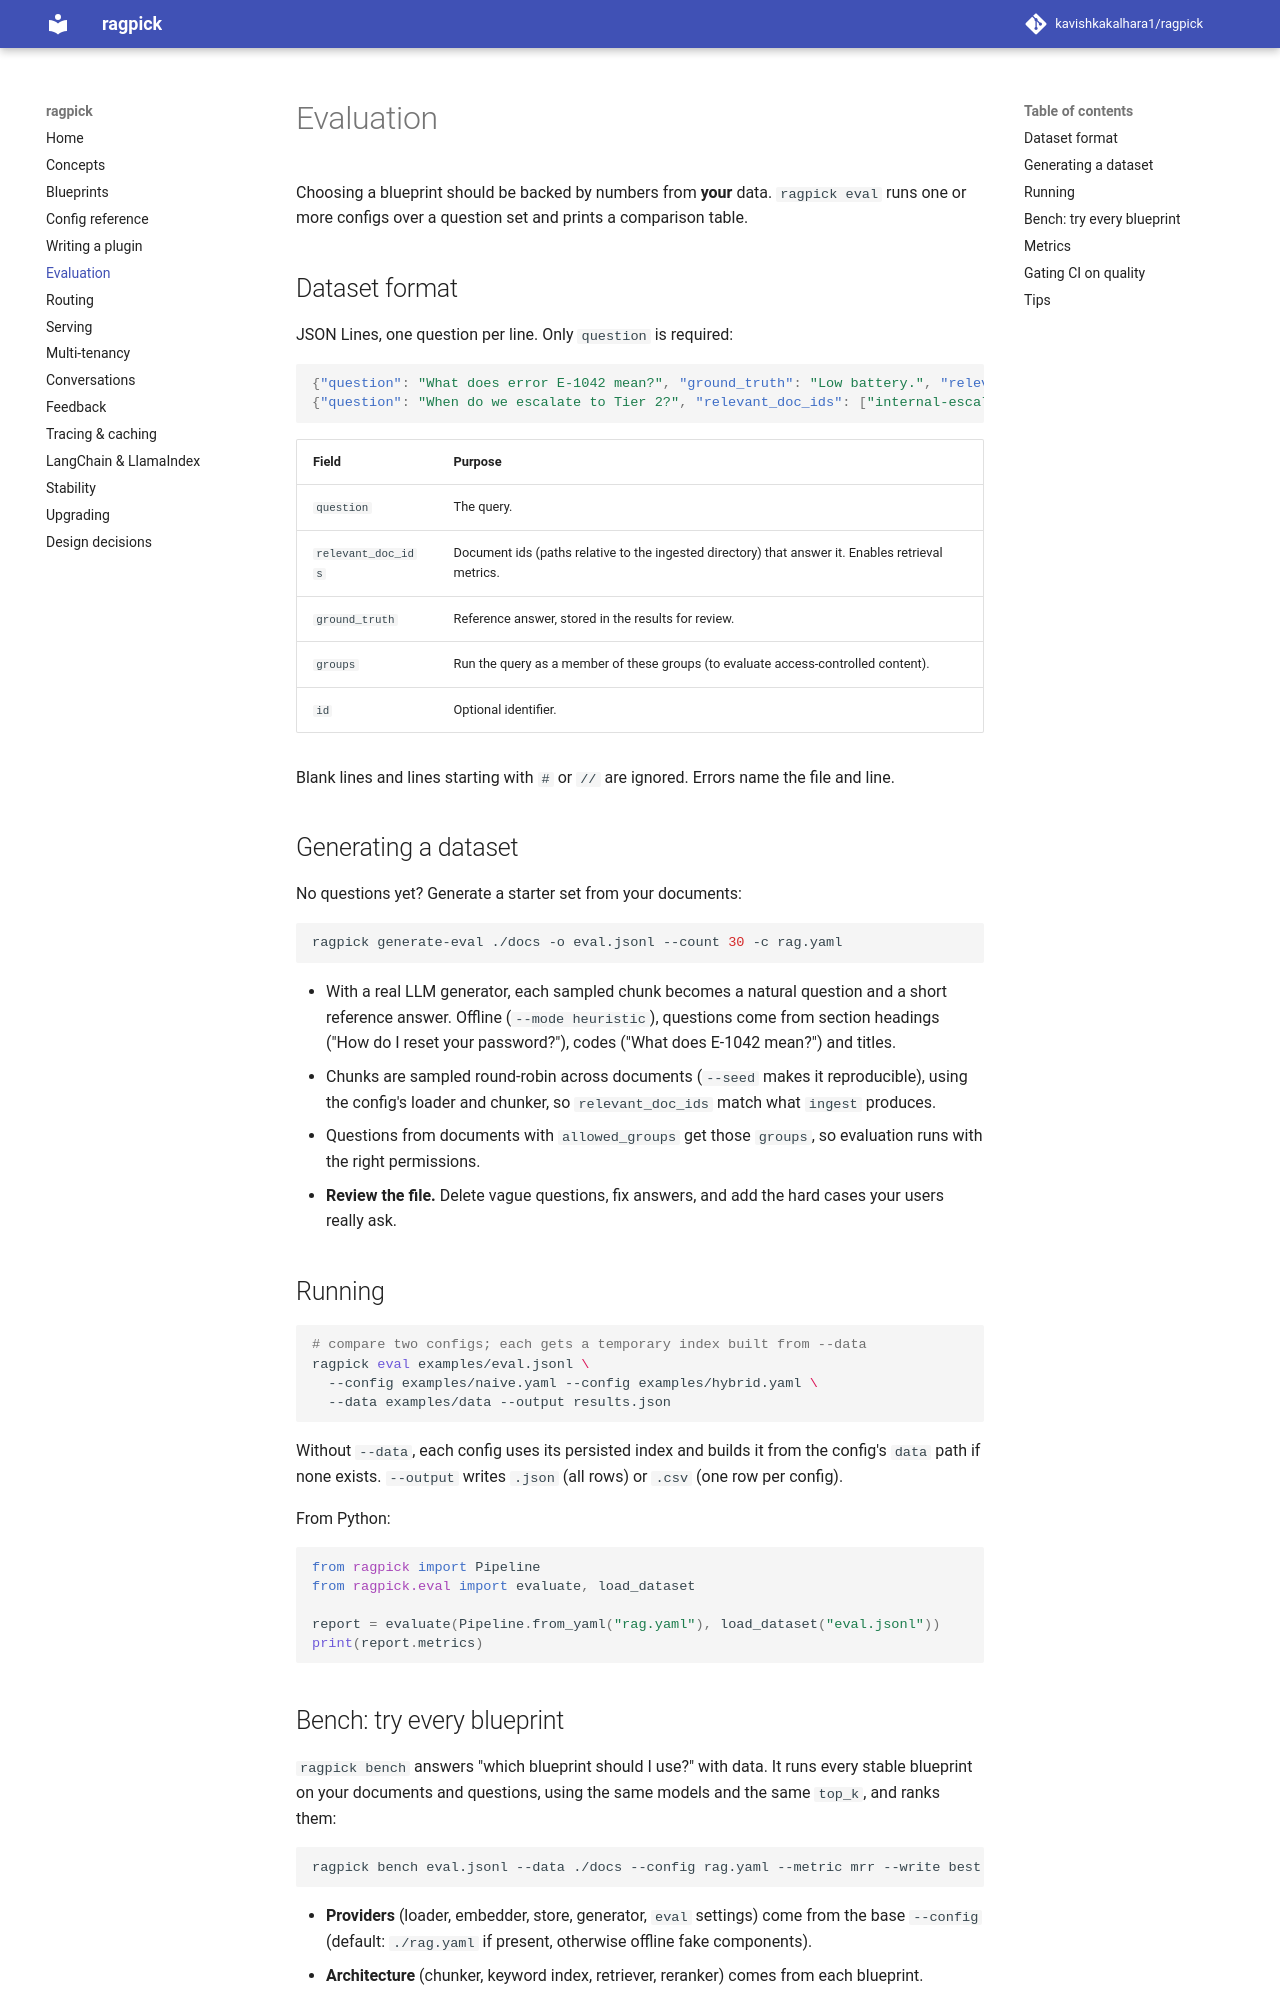

repository: kavishkakalhara1/ragpick · page: evaluation/index.html · generator: mkdocs

# Evaluation

Choosing a blueprint should be backed by numbers from **your** data. `ragpick eval` runs
one or more configs over a question set and prints a comparison table.

## Dataset format

JSON Lines, one question per line. Only `question` is required:

```json
{"question": "What does error E-1042 mean?", "ground_truth": "Low battery.", "relevant_doc_ids": ["error-codes.md"]}
{"question": "When do we escalate to Tier 2?", "relevant_doc_ids": ["internal-escalation.md"], "groups": ["support"]}
```

| Field | Purpose |
|---|---|
| `question` | The query. |
| `relevant_doc_ids` | Document ids (paths relative to the ingested directory) that answer it. Enables retrieval metrics. |
| `ground_truth` | Reference answer, stored in the results for review. |
| `groups` | Run the query as a member of these groups (to evaluate access-controlled content). |
| `id` | Optional identifier. |

Blank lines and lines starting with `#` or `//` are ignored. Errors name the file and line.

## Generating a dataset

No questions yet? Generate a starter set from your documents:

```bash
ragpick generate-eval ./docs -o eval.jsonl --count 30 -c rag.yaml
```

- With a real LLM generator, each sampled chunk becomes a natural question and a short
  reference answer. Offline (`--mode heuristic`), questions come from section headings
  ("How do I reset your password?"), codes ("What does E-1042 mean?") and titles.
- Chunks are sampled round-robin across documents (`--seed` makes it reproducible), using
  the config's loader and chunker, so `relevant_doc_ids` match what `ingest` produces.
- Questions from documents with `allowed_groups` get those `groups`, so evaluation runs
  with the right permissions.
- **Review the file.** Delete vague questions, fix answers, and add the hard cases your
  users really ask.

## Running

```bash
# compare two configs; each gets a temporary index built from --data
ragpick eval examples/eval.jsonl \
  --config examples/naive.yaml --config examples/hybrid.yaml \
  --data examples/data --output results.json
```

Without `--data`, each config uses its persisted index and builds it from the config's
`data` path if none exists. `--output` writes `.json` (all rows) or `.csv` (one row per config).

From Python:

```python
from ragpick import Pipeline
from ragpick.eval import evaluate, load_dataset

report = evaluate(Pipeline.from_yaml("rag.yaml"), load_dataset("eval.jsonl"))
print(report.metrics)
```
